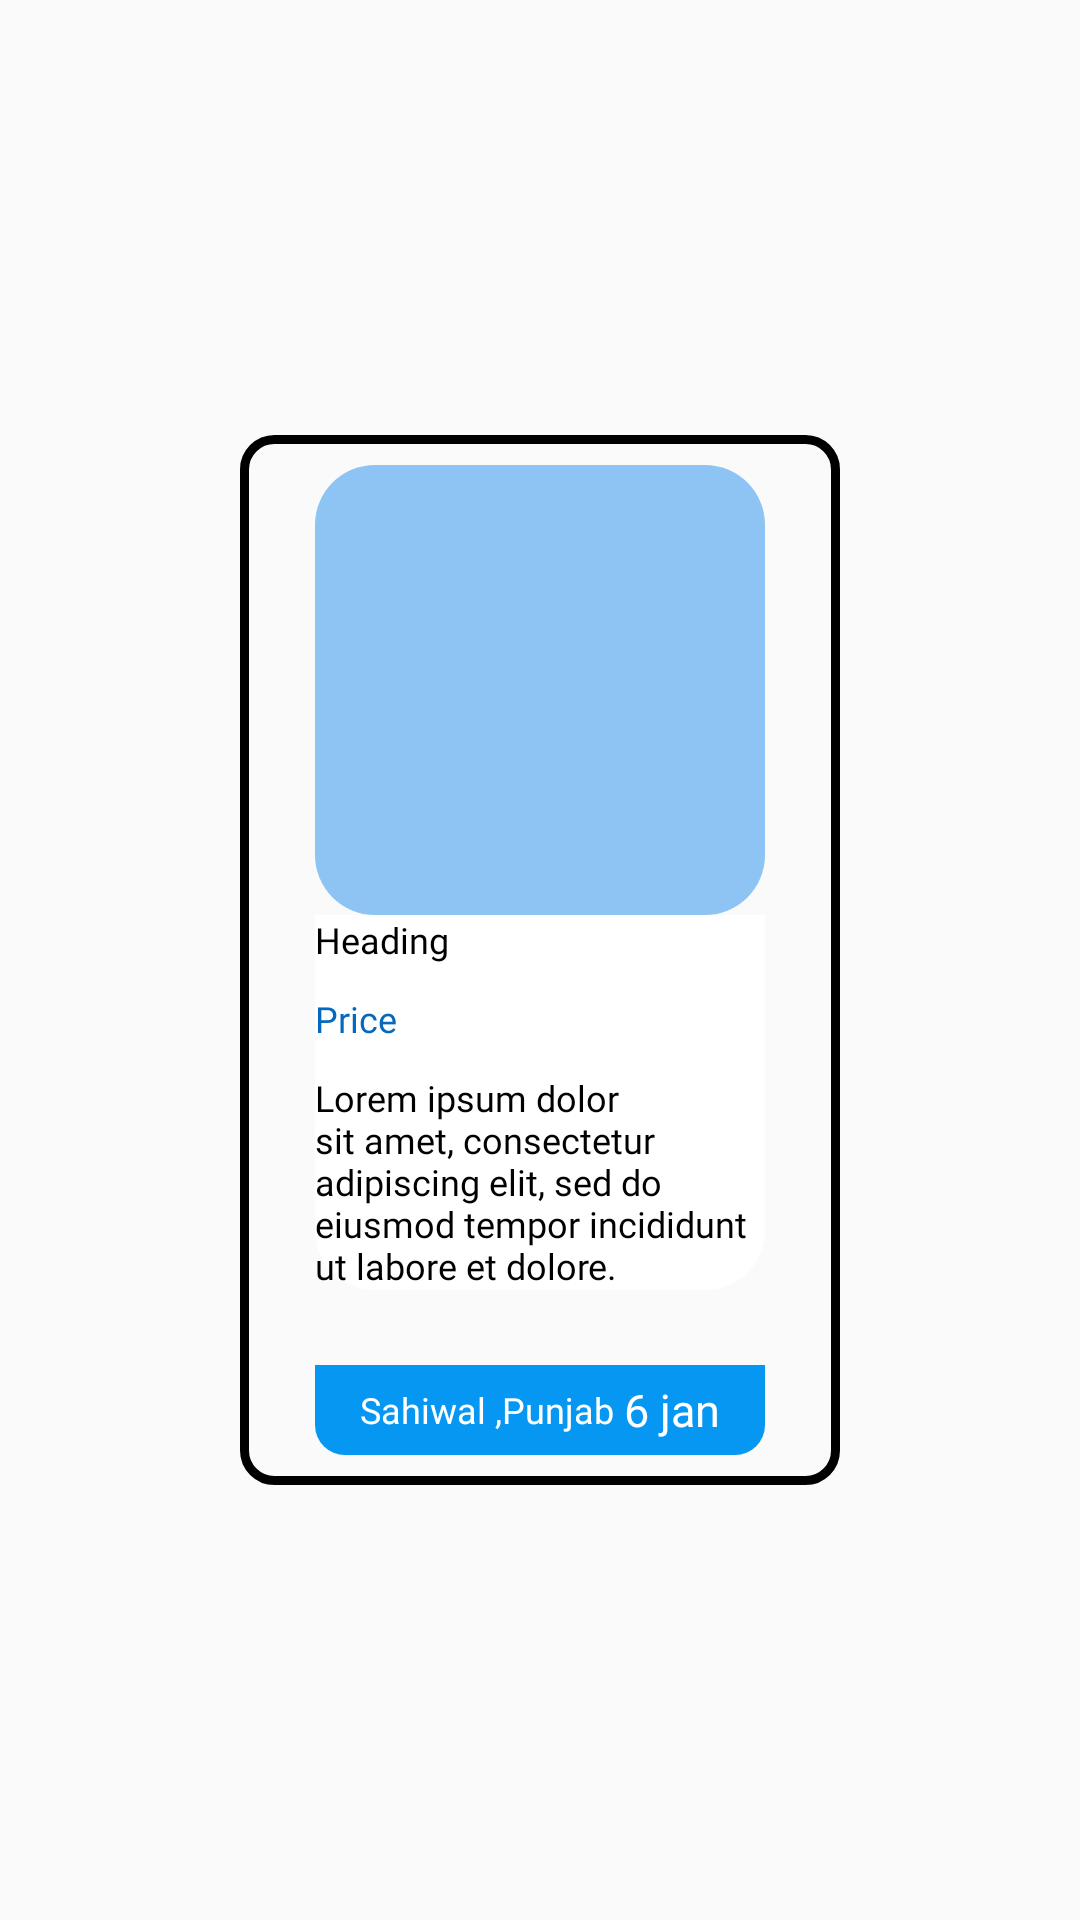

Here is an Android app screen rendered from its layout file. Give the layout XML and the strings, colors and styles it references.
<!-- AndroidManifest.xml: application theme Theme.MyOlxTypeApp -->
<!-- res/layout/fav_resourcefile.xml -->
<?xml version="1.0" encoding="utf-8"?>
<androidx.cardview.widget.CardView
    xmlns:android="http://schemas.android.com/apk/res/android"
    xmlns:app="http://schemas.android.com/apk/res-auto"
    xmlns:tools="http://schemas.android.com/tools"
    android:id="@+id/cardView"
    android:layout_width="match_parent"
    android:layout_height="wrap_content"
    android:orientation="vertical"
    app:cardBackgroundColor="@android:color/transparent"
    android:padding="20dp"
    app:cardElevation="0dp">

    <RelativeLayout
        android:id="@+id/main"
        android:layout_width="200dp"
        android:layout_height="350dp"
        android:layout_gravity="center"
        android:layout_marginTop="10dp"
        android:layout_marginBottom="10dp"
        android:background="@drawable/shapecontainer"
        android:gravity="center"
        android:orientation="vertical">

        <ImageView
            android:id="@+id/img_idItem"
            android:layout_width="150dp"
            android:layout_height="150dp"
            android:layout_centerHorizontal="true"
            android:layout_marginTop="10dp"
            android:adjustViewBounds="true"
            android:background="@drawable/shape_image"
            android:scaleType="fitXY" />

        <CheckBox
            android:layout_width="wrap_content"
            android:layout_height="wrap_content"
            android:layout_alignParentRight="true"
            android:visibility="gone"
            android:layout_gravity="right"
            android:layout_marginTop="20dp"
            android:layout_marginRight="40dp"
            android:button="@drawable/chekbox">

        </CheckBox>


        <RelativeLayout
            android:layout_width="match_parent"
            android:layout_height="wrap_content"
            android:layout_below="@+id/img_idItem"
            android:layout_marginLeft="25dp"
            android:layout_marginRight="25dp"
            android:background="@drawable/shape_heading"
            android:gravity="center">

            <TextView
                android:id="@+id/name_id"
                android:layout_width="wrap_content"
                android:layout_height="wrap_content"
                android:fontFamily="@font/montserrat_boldnew"
                android:text="Heading"
                android:textColor="#000000"
                android:textSize="12sp">

            </TextView>

            <TextView
                android:id="@+id/price"
                android:layout_width="wrap_content"
                android:layout_height="wrap_content"
                android:layout_below="@+id/name_id"
                android:layout_marginTop="10dp"
                android:fontFamily="@font/montserrat_regular"
                android:text="Price"
                android:textColor="#0468BF"
                android:textSize="12sp">

            </TextView>

            <TextView
                android:id="@+id/des_id"
                android:layout_width="wrap_content"
                android:layout_height="wrap_content"
                android:layout_below="@+id/price"
                android:layout_marginTop="10dp"
                android:fontFamily="@font/montserrat_regular"
                android:text="Lorem ipsum dolor sit amet, consectetur adipiscing elit, sed do eiusmod tempor incididunt ut labore et dolore."
                android:textColor="#000000"
                android:textSize="12sp">

            </TextView>
        </RelativeLayout>

        <RelativeLayout
            android:layout_width="match_parent"
            android:layout_height="30dp"
            android:layout_alignParentBottom="true"
            android:layout_marginLeft="25dp"
            android:layout_marginRight="25dp"
            android:layout_marginBottom="10dp"
            android:background="@drawable/shape_home_city_date">

            <TextView
                android:id="@+id/location"
                android:layout_width="wrap_content"
                android:layout_height="match_parent"
                android:fontFamily="@font/montserrat_regular"
                android:gravity="center"
                android:paddingLeft="15dp"
                android:text="Sahiwal ,Punjab"
                android:textAlignment="center"
                android:textColor="@color/white"
                android:textSize="12sp">

            </TextView>

            <TextView
                android:id="@+id/date"
                android:layout_width="wrap_content"
                android:layout_height="match_parent"
                android:layout_alignParentRight="true"
                android:gravity="center"
                android:paddingRight="15dp"
                android:fontFamily="@font/montserrat_regular"
                android:text="6 jan"
                android:textColor="@color/white"
                android:textSize="15sp">

            </TextView>

        </RelativeLayout>
    </RelativeLayout>
</androidx.cardview.widget.CardView>
<!-- resources referenced by this layout -->
<resources>
  <color name="white">#FFFFFF</color>
  <!-- drawable chekbox (drawable) -->
  <?xml version="1.0" encoding="utf-8"?>
  <selector xmlns:android="http://schemas.android.com/apk/res/android">
      <item android:drawable="@drawable/ic_baseline_favorite_new_img" android:state_checked="false"/>
      <item android:drawable="@drawable/ic_baseline_favorite_red" android:state_checked="true"/>
      <item android:drawable="@drawable/ic_baseline_favorite_red" android:state_pressed="true"/>
  </selector>
  <!-- drawable shape_heading (drawable) -->
  <?xml version="1.0" encoding="utf-8"?>
  <shape xmlns:android="http://schemas.android.com/apk/res/android">
  <solid android:color="@color/white"></solid>
      <corners android:bottomLeftRadius="20dp"
          android:bottomRightRadius="20dp"></corners>
  </shape>
  <!-- drawable shape_home_city_date (drawable) -->
  <?xml version="1.0" encoding="utf-8"?>
  <shape xmlns:android="http://schemas.android.com/apk/res/android">
  <solid android:color="#0597F2"></solid>
      <corners android:bottomLeftRadius="10dp" android:bottomRightRadius="10dp"></corners>
  </shape>
  <!-- drawable shape_image (drawable) -->
  <?xml version="1.0" encoding="utf-8"?>
  <shape xmlns:android="http://schemas.android.com/apk/res/android">
      <solid android:color="#8DC4F4"></solid>
      <corners android:radius="20dp"></corners>
  </shape>
  <!-- drawable shapecontainer (drawable) -->
  <?xml version="1.0" encoding="utf-8"?>
  <shape android:shape="rectangle" xmlns:android="http://schemas.android.com/apk/res/android">
  <stroke android:width="3dp"></stroke>
      <corners android:radius="10dp"></corners>
  </shape>
  <style name="Theme.MyOlxTypeApp" parent="Theme.AppCompat.Light.NoActionBar">
          
          <item name="colorPrimary">@color/md_purple_50</item>
          <item name="colorPrimaryVariant">@color/md_purple_500</item>
          <item name="colorOnPrimary">@color/white</item>
          
          <item name="colorSecondary">@color/md_teal_200</item>
          <item name="colorSecondaryVariant">@color/md_teal_700</item>
          <item name="colorOnSecondary">@color/black</item>
          
          <item name="android:statusBarColor" tools:targetApi="l">@color/splashscreen</item>
          
      </style>
  <color name="md_purple_50">#F3E5F5</color>
  <color name="md_purple_500">#9C27B0</color>
  <color name="md_teal_200">#80CBC4</color>
  <color name="md_teal_700">#00796B</color>
  <color name="black">#000000</color>
  <color name="splashscreen">#0476D9</color>
</resources>
